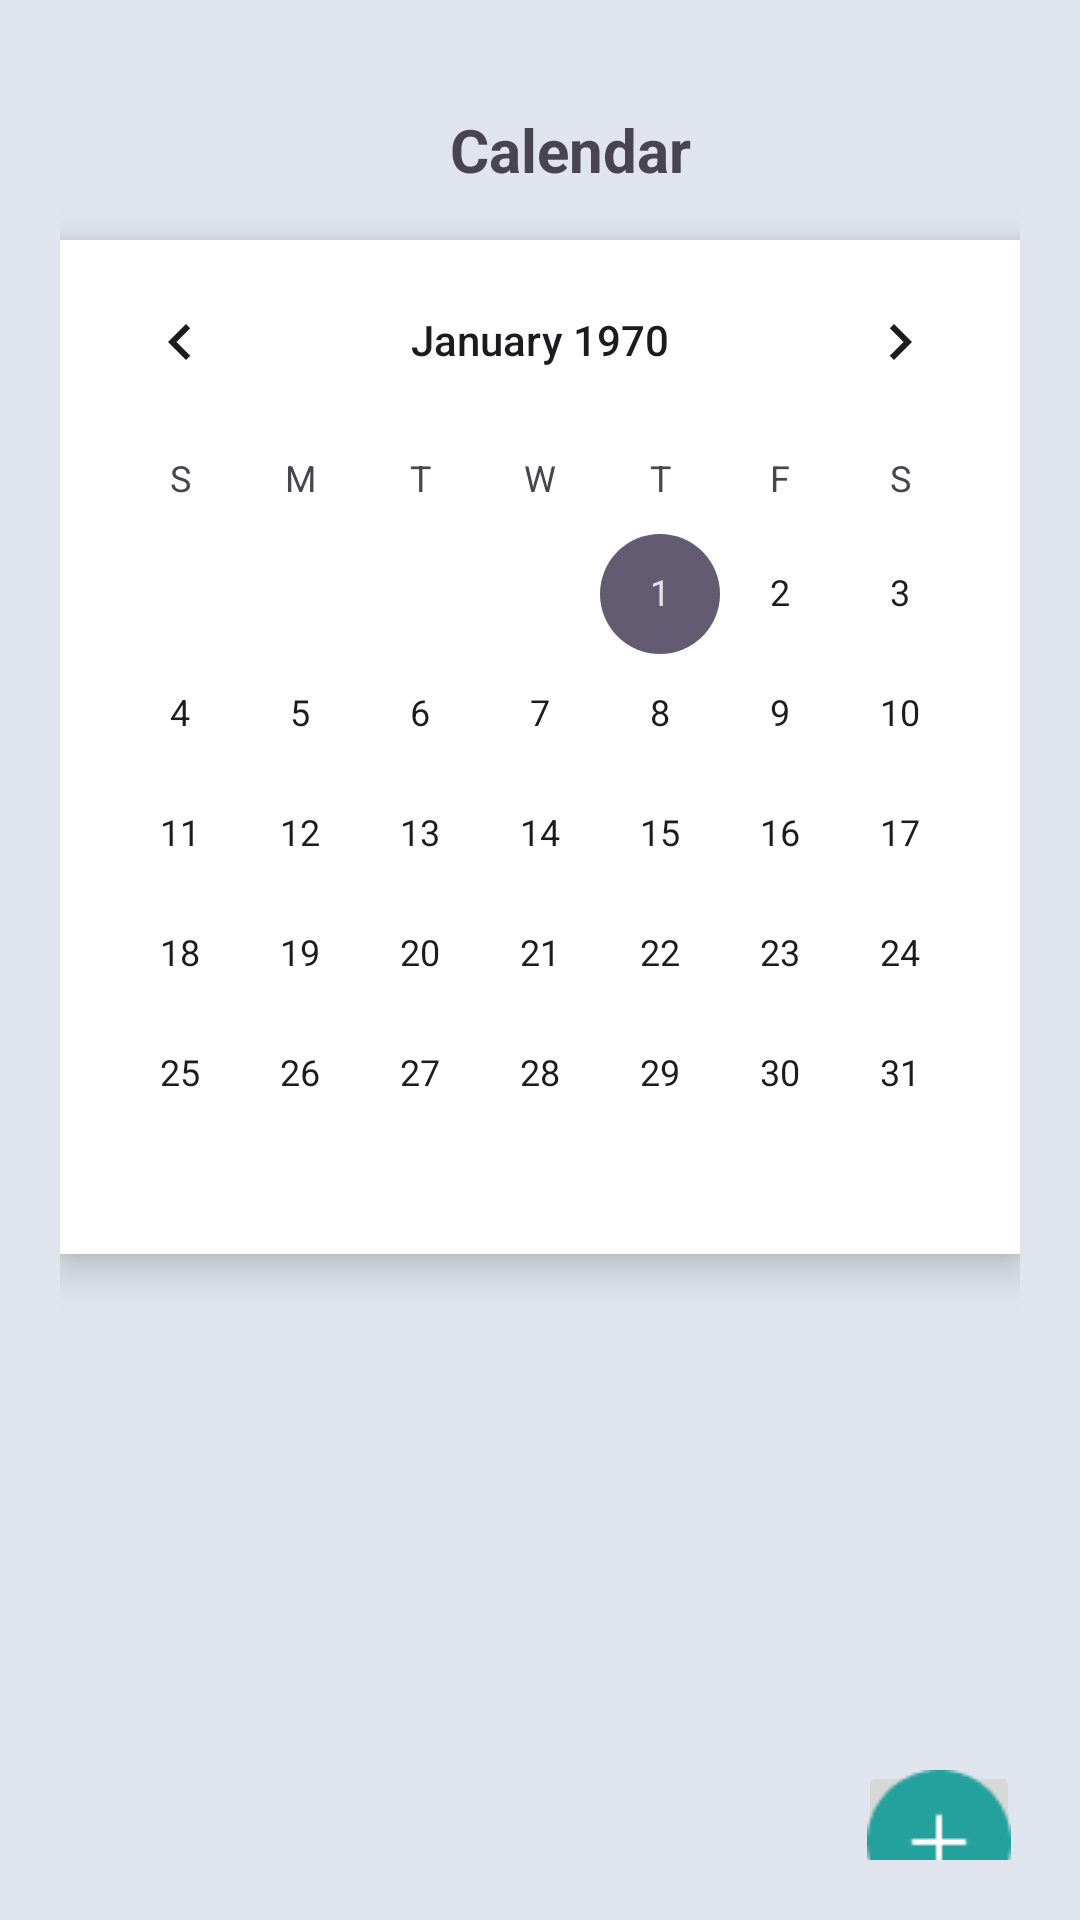

This screen was rendered from an Android layout file. Write that file and the resources it references.
<!-- AndroidManifest.xml: application theme Theme.Todo_App -->
<!-- res/layout/fragment_account.xml -->
<FrameLayout xmlns:android="http://schemas.android.com/apk/res/android"
    xmlns:app="http://schemas.android.com/apk/res-auto"
    xmlns:tools="http://schemas.android.com/tools"
    android:id="@+id/Account"
    android:layout_width="match_parent"
    android:layout_height="match_parent"
    android:background="@color/secondary"
    tools:context="Todo_list.AccountFragment">

    

    <LinearLayout
        android:layout_width="match_parent"
        android:layout_height="match_parent"
        android:orientation="vertical"
        android:padding="20dp">

        <LinearLayout
            android:layout_width="match_parent"
            android:layout_height="60dp"
            android:orientation="horizontal">

            <ImageButton
                android:layout_gravity="center"
                android:id="@+id/btnBack"
                android:layout_width="20dp"
                android:layout_height="20dp"
                android:background="?attr/selectableItemBackgroundBorderless"
                android:src="@drawable/icon_back"

                />

            <TextView
                android:id="@+id/textView13"
                android:layout_width="match_parent"
                android:layout_height="wrap_content"
                android:layout_gravity="center"
                android:gravity="center"
                android:text="Calendar"
                android:textSize="20dp"
                android:textStyle="bold" />
        </LinearLayout>

        <CalendarView
            android:id="@+id/calendarView"
            android:layout_width="match_parent"
            android:layout_height="wrap_content"
            android:background="@android:color/white"
            android:elevation="8dp" />

        <View
            android:layout_width="match_parent"
            android:layout_height="8dp" />

        <ListView
            android:layout_width="match_parent"
            android:layout_height="161dp"
            tools:listitem="@layout/list_item_calendar"/>

        <ImageButton

            android:id="@+id/imageButton5"
            android:layout_width="54dp"
            android:layout_height="54dp"
            android:layout_gravity="right"
            android:src="@drawable/ic_add" />
    </LinearLayout>

</FrameLayout>
<!-- res/layout/list_item_calendar.xml (included above) -->
<?xml version="1.0" encoding="utf-8"?>
<androidx.cardview.widget.CardView xmlns:android="http://schemas.android.com/apk/res/android"
    android:layout_width="match_parent"
    android:layout_height="wrap_content"
    android:layout_margin="8dp"
    android:descendantFocusability="blocksDescendants">

    <LinearLayout
        android:layout_width="match_parent"
        android:layout_height="match_parent"
        android:elevation="20dp"
        android:orientation="horizontal"
        android:paddingTop="10dp">

        <View
            android:background="@drawable/boder_background"
            android:layout_width="10dp"
            android:layout_height="60dp" />

        <LinearLayout
            android:layout_width="0dp"
            android:layout_height="wrap_content"
            android:layout_weight="1"
            android:orientation="vertical"
            android:paddingLeft="16dp">

            <TextView
                android:id="@+id/tvTitle"
                android:layout_width="wrap_content"
                android:layout_height="wrap_content"
                android:text="Title"
                android:textSize="18sp" />

            <TextView
                android:id="@+id/tvDate"
                android:layout_width="match_parent"
                android:layout_height="wrap_content"
                android:text="Date"
                android:textSize="12dp" />

            <TextView
                android:id="@+id/tvTime"
                android:layout_width="match_parent"
                android:layout_height="wrap_content"
                android:text="Chưa cài đặt giờ"
                android:textSize="12dp" />

        </LinearLayout>

        <ImageButton
            android:id="@+id/btnDeleteTaskCalendar"
            android:layout_width="wrap_content"
            android:layout_height="wrap_content"
            android:layout_gravity="center"
            android:gravity="right"
            android:background="@drawable/circle_background"
            android:src="@drawable/ic_delete" />
    </LinearLayout>

</androidx.cardview.widget.CardView>
<!-- resources referenced by this layout -->
<resources>
  <color name="secondary">#FFE0E5ED</color>
  <!-- drawable boder_background (drawable) -->
  <?xml version="1.0" encoding="utf-8"?>
  <shape xmlns:android="http://schemas.android.com/apk/res/android">
      <solid android:color="@color/ColorText" /> 
      <corners
          android:topLeftRadius="8dp"
          android:topRightRadius="8dp"
          android:bottomLeftRadius="0dp"
          android:bottomRightRadius="0dp" />
  </shape>
  <!-- drawable ic_add: png bitmap (drawable, 998 bytes) -->
  <!-- drawable ic_delete: png bitmap (drawable, 401 bytes) -->
  <style name="Theme.Todo_App" parent="Base.Theme.Todo_App" />
  <color name="ColorText">#FF24A19C</color>
  <style name="Base.Theme.Todo_App" parent="Theme.Material3.DayNight.NoActionBar">
          
          
          <item name="android:windowAnimationStyle">@null</item>
      </style>
</resources>
